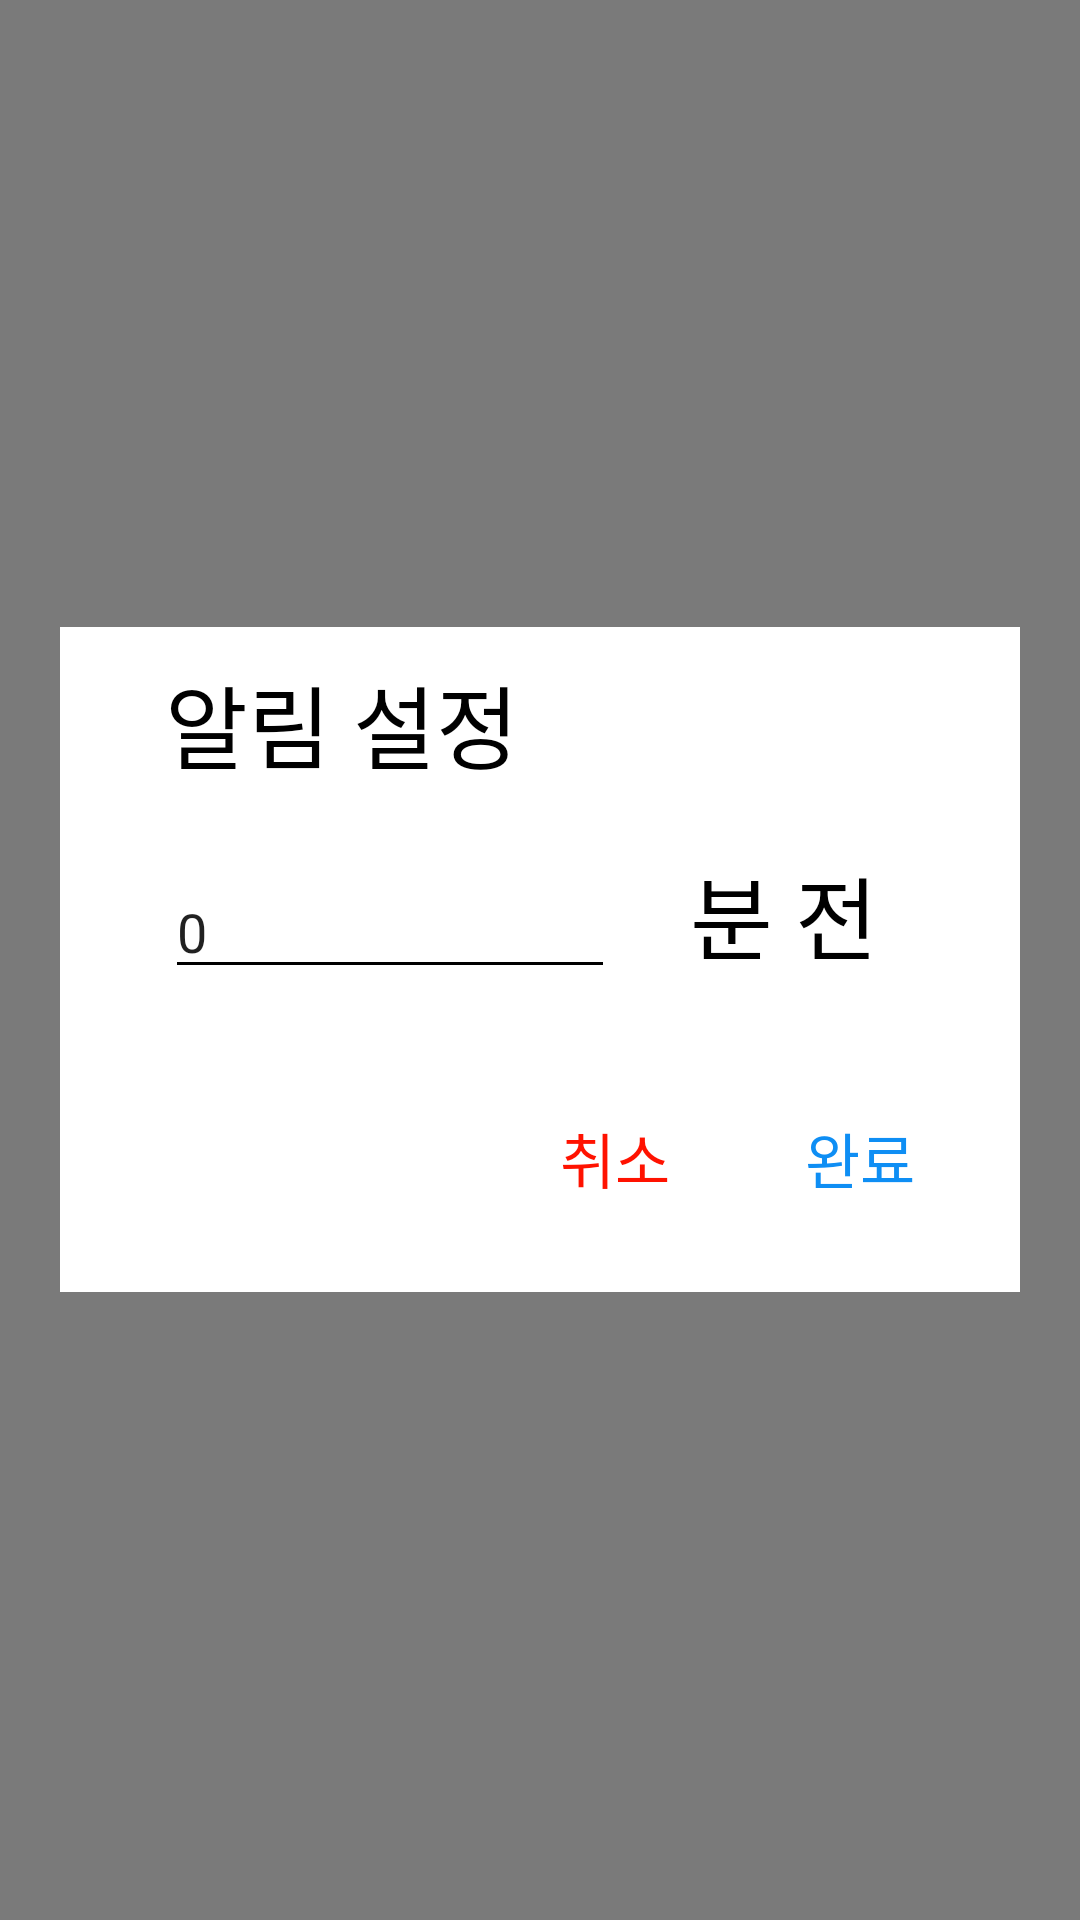

Produce the Android XML layout that renders to this screen, including the resource entries it uses.
<!-- AndroidManifest.xml: application theme Theme.ScheduleManager -->
<!-- res/layout/dialog_input_alarm_time.xml -->
<?xml version="1.0" encoding="utf-8"?>
<FrameLayout xmlns:android="http://schemas.android.com/apk/res/android"
    android:id="@+id/fl_input_alarm_dialog"
    android:layout_width="match_parent"
    android:layout_height="match_parent"
    android:background="@color/dialogBackground">

    <LinearLayout
        android:id="@+id/ll_dialog_alarm"
        android:layout_width="match_parent"
        android:layout_height="wrap_content"
        android:layout_gravity="center_vertical"
        android:layout_margin="20dp"
        android:background="@color/white"
        android:orientation="vertical"
        android:paddingLeft="35dp"
        android:paddingTop="10dp"
        android:paddingRight="25dp">

        <TextView
            android:layout_width="wrap_content"
            android:layout_height="wrap_content"
            android:text="알림 설정"
            android:textColor="@color/black"
            android:textSize="30dp" />

        <LinearLayout
            android:layout_width="wrap_content"
            android:layout_height="wrap_content"
            android:layout_marginTop="20dp"
            android:orientation="horizontal">

            <EditText
                android:id="@+id/et_set_alarm_time"
                android:layout_width="150dp"
                android:layout_height="wrap_content"
                android:backgroundTint="@color/black"
                android:inputType="number"
                android:maxLength="4"
                android:text="0" />

            <TextView
                android:layout_width="wrap_content"
                android:layout_height="wrap_content"
                android:layout_marginLeft="25dp"
                android:text="분 전"
                android:textColor="@color/black"
                android:textSize="30dp" />
        </LinearLayout>

        <LinearLayout
            android:layout_width="match_parent"
            android:layout_height="wrap_content"
            android:layout_marginTop="35dp"
            android:layout_marginBottom="20dp"
            android:gravity="right"
            android:orientation="horizontal">

            <TextView
                android:id="@+id/tv_alarm_cancel"
                android:layout_width="wrap_content"
                android:layout_height="wrap_content"
                android:layout_marginRight="25dp"
                android:padding="10dp"
                android:text="취소"
                android:textColor="@color/red"
                android:textSize="20dp" />

            <TextView
                android:id="@+id/tv_alarm_set"
                android:layout_width="wrap_content"
                android:layout_height="wrap_content"
                android:padding="10dp"
                android:text="완료"
                android:textColor="@color/blue"
                android:textSize="20dp" />
        </LinearLayout>
    </LinearLayout>

</FrameLayout>
<!-- resources referenced by this layout -->
<resources>
  <color name="black">#FF000000</color>
  <color name="blue">#0E8EF4</color>
  <color name="dialogBackground">#99222222</color>
  <color name="red">#ff1200</color>
  <color name="white">#FFFFFFFF</color>
  <style name="Theme.ScheduleManager" parent="Theme.MaterialComponents.DayNight.DarkActionBar">
          
          <item name="colorPrimary">@color/purple_500</item>
          <item name="colorPrimaryVariant">@color/purple_700</item>
          <item name="colorOnPrimary">@color/white</item>
          
          <item name="colorSecondary">@color/teal_200</item>
          <item name="colorSecondaryVariant">@color/teal_700</item>
          <item name="colorOnSecondary">@color/black</item>
          
          <item name="android:statusBarColor" tools:targetApi="l">?attr/colorPrimaryVariant</item>
          
          
          <item name="windowNoTitle">true</item>
          <item name="windowActionBar">false</item>
      </style>
  <color name="purple_500">#FF6200EE</color>
  <color name="purple_700">#FF3700B3</color>
  <color name="teal_200">#FF03DAC5</color>
  <color name="teal_700">#FF018786</color>
</resources>
